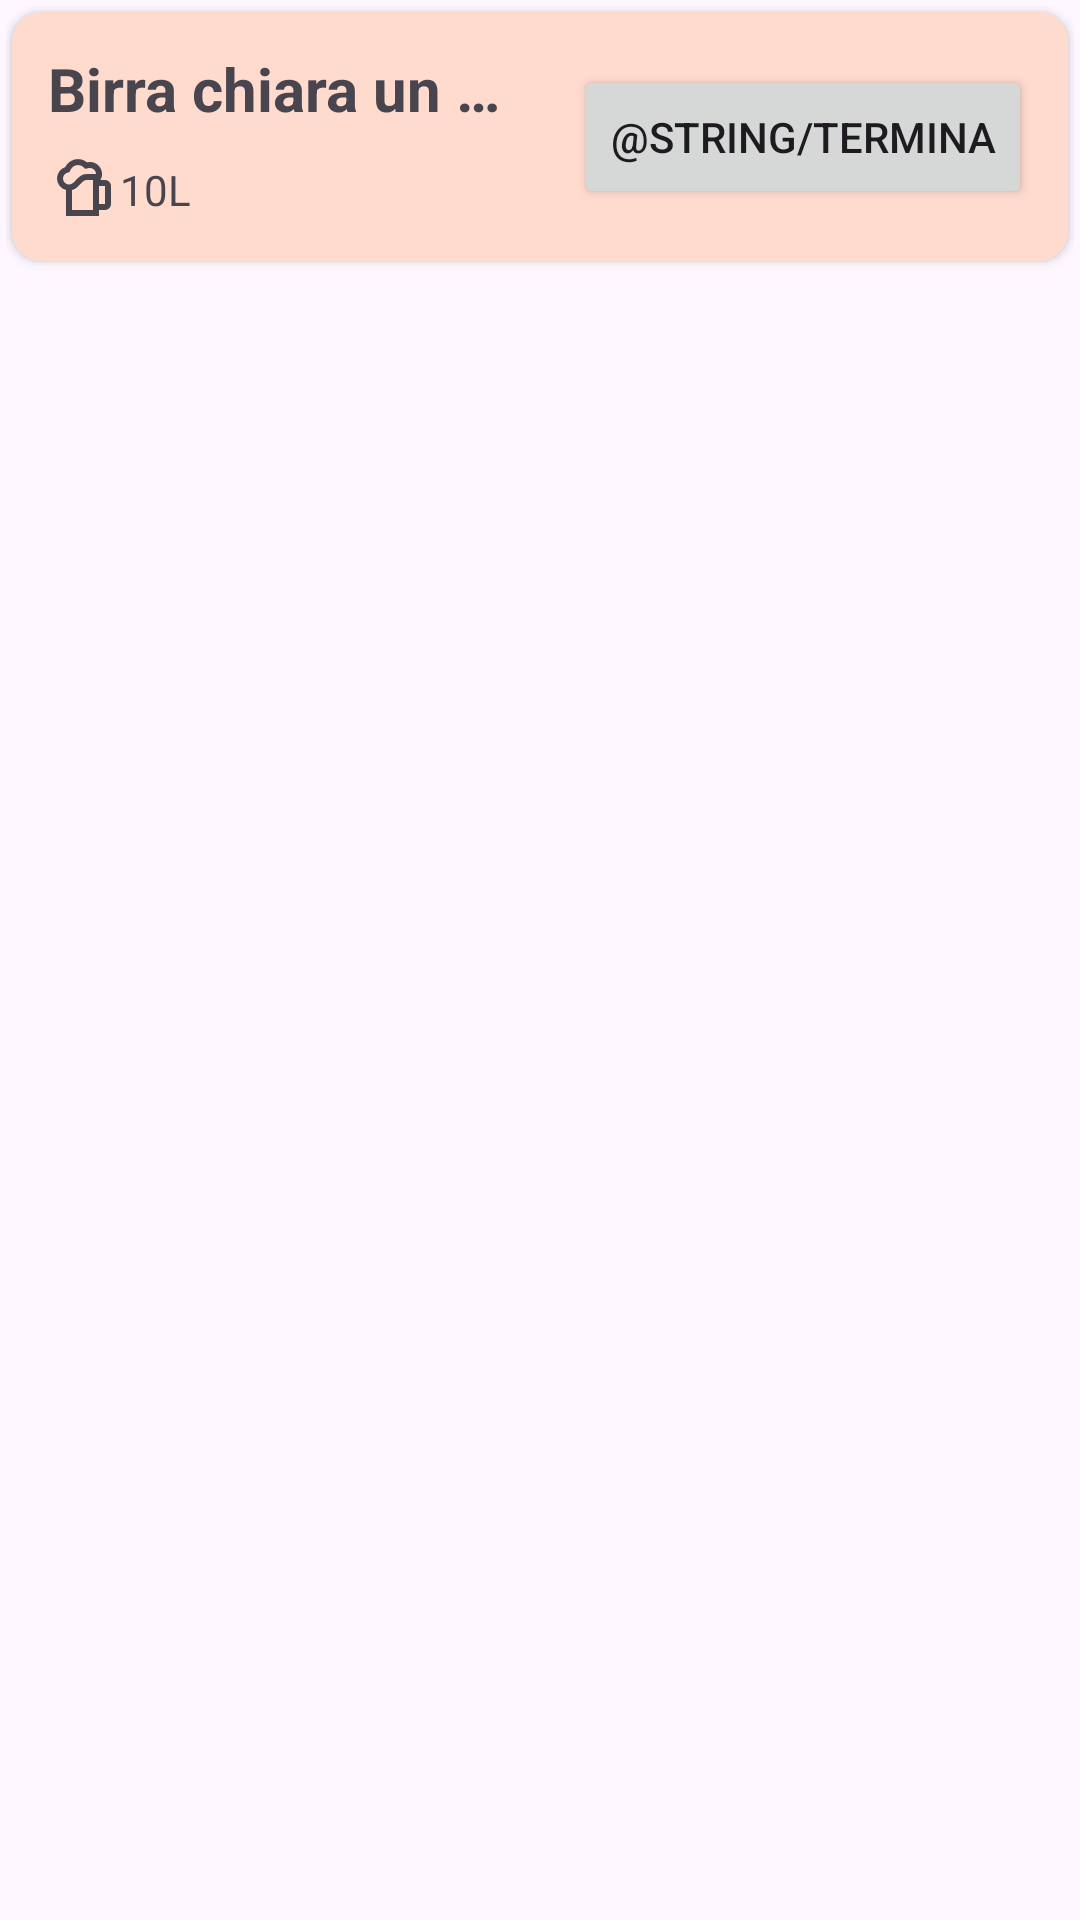

Here is an Android app screen rendered from its layout file. Give the layout XML and the strings, colors and styles it references.
<!-- AndroidManifest.xml: application theme Theme.BrewDay -->
<!-- res/layout/elemento_lista_birre.xml -->
<?xml version="1.0" encoding="utf-8"?>
<androidx.constraintlayout.widget.ConstraintLayout xmlns:android="http://schemas.android.com/apk/res/android"
    xmlns:app="http://schemas.android.com/apk/res-auto"
    xmlns:tools="http://schemas.android.com/tools"
    android:layout_width="match_parent"
    android:layout_height="match_parent"
    android:elevation="32dp"
    android:padding="2dp"
    android:background="?android:selectableItemBackground"
    android:descendantFocusability="blocksDescendants">

    <androidx.cardview.widget.CardView
        android:layout_width="match_parent"
        android:layout_height="wrap_content"
        android:layout_marginStart="2dp"
        android:layout_marginTop="2dp"
        android:layout_marginEnd="2dp"
        app:cardCornerRadius="10dp"
        app:layout_constraintEnd_toEndOf="parent"
        app:layout_constraintStart_toStartOf="parent"
        app:layout_constraintTop_toTopOf="parent">

        <androidx.constraintlayout.widget.ConstraintLayout
            android:layout_width="match_parent"
            android:layout_height="wrap_content"
            android:padding="4dp"
            android:background="@color/md_theme_light_primaryContainer">

            <TextView
                android:id="@+id/textView_nomeBirra"
                android:layout_width="0dp"
                android:layout_height="wrap_content"
                android:layout_marginStart="8dp"
                android:layout_marginTop="8dp"
                android:layout_marginEnd="16dp"
                android:ellipsize="end"
                android:maxLines="1"
                android:text="Birra chiara un poco amara"
                android:textSize="20sp"
                android:textStyle="bold"
                app:layout_constraintEnd_toStartOf="@+id/button"
                app:layout_constraintStart_toStartOf="parent"
                app:layout_constraintTop_toTopOf="parent" />

            <ImageView
                android:id="@+id/imageView"
                android:layout_width="24dp"
                android:layout_height="24dp"
                android:layout_marginTop="8dp"
                android:layout_marginBottom="8dp"
                android:src="@drawable/beer_icon"
                app:layout_constraintBottom_toBottomOf="parent"
                app:layout_constraintStart_toStartOf="@+id/textView_nomeBirra"
                app:layout_constraintTop_toBottomOf="@+id/textView_nomeBirra"
                app:layout_constraintVertical_bias="0.785" />

            <TextView
                android:id="@+id/textView_numeroLitri"
                android:layout_width="wrap_content"
                android:layout_height="wrap_content"
                android:text="10L"
                app:layout_constraintBottom_toBottomOf="@+id/imageView"
                app:layout_constraintStart_toEndOf="@+id/imageView"
                app:layout_constraintTop_toTopOf="@+id/imageView" />

            <Button
                android:id="@+id/button"
                android:layout_width="wrap_content"
                android:layout_height="wrap_content"
                android:layout_marginEnd="8dp"
                android:text="@string/termina"
                android:visibility="visible"
                app:layout_constraintBottom_toBottomOf="parent"
                app:layout_constraintEnd_toEndOf="parent"
                app:layout_constraintTop_toTopOf="parent" />
        </androidx.constraintlayout.widget.ConstraintLayout>
    </androidx.cardview.widget.CardView>
</androidx.constraintlayout.widget.ConstraintLayout>
<!-- resources referenced by this layout -->
<resources>
  <color name="md_theme_light_primaryContainer">#FFDBCE</color>
  <!-- drawable beer_icon (drawable) -->
  <vector xmlns:android="http://schemas.android.com/apk/res/android"
      android:width="24dp"
      android:height="24dp"
      android:viewportWidth="960"
      android:viewportHeight="960"
      android:tint="?attr/colorControlNormal">
      <path
          android:fillColor="@android:color/white"
          android:pathData="M320,760L600,760L600,360L520,360Q492,360 474,374Q456,388 431,415Q411,437 384.5,460.5Q358,484 320,495L320,760ZM240,840L240,494Q188,480 154,438Q120,396 120,340Q120,287 150.5,246Q181,205 229,189Q252,141 297.5,111Q343,81 400,81Q435,81 465.5,93Q496,105 521,125Q531,123 540,121.5Q549,120 560,120Q626,120 673,167Q720,214 720,280Q720,302 714.5,322Q709,342 698,360L760,360Q793,360 816.5,383.5Q840,407 840,440L840,680Q840,713 816.5,736.5Q793,760 760,760L680,760L680,840L240,840ZM200,340Q200,373 223.5,396.5Q247,420 280,420Q312,420 334.5,399Q357,378 381,352Q406,325 437.5,302.5Q469,280 520,280L640,280Q640,247 616.5,223.5Q593,200 560,200Q535,200 518,206.5Q501,213 501,213L470,187Q459,178 441.5,169.5Q424,161 400,161Q368,161 341.5,178Q315,195 301,224L287,254L255,265Q230,273 215,293.5Q200,314 200,340ZM680,680L760,680Q760,680 760,680Q760,680 760,680L760,440Q760,440 760,440Q760,440 760,440L680,440L680,680ZM320,760L320,760Q358,760 384.5,760Q411,760 431,760Q456,760 474,760Q492,760 520,760L600,760L600,760L320,760Z"/>
  </vector>
  <style name="Theme.BrewDay" parent="Base.Theme.BrewDay" />
  <style name="Base.Theme.BrewDay" parent="Theme.Material3.DayNight.NoActionBar">
          
          
      </style>
</resources>
